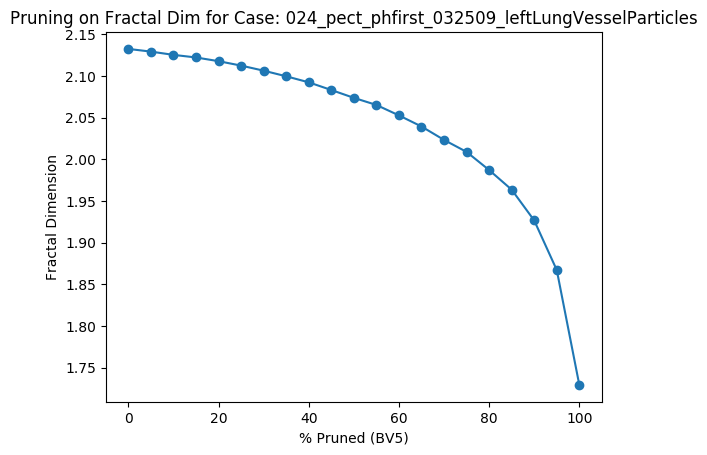

Source data for this figure (header and first rows):
Percent Threshold (BV5), Fractal Dimension
0, 2.133
5, 2.129
10, 2.125
15, 2.122
20, 2.118
25, 2.113
30, 2.107
35, 2.1
40, 2.093
45, 2.083
50, 2.074
55, 2.065
60, 2.053
65, 2.04
70, 2.023
75, 2.009
80, 1.987
85, 1.964
90, 1.927
95, 1.867
100, 1.729
